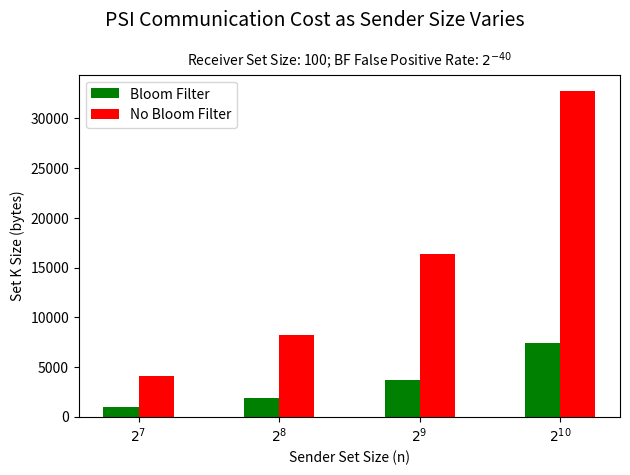

The matplotlib source for this figure: (Note: this script raises an exception after producing the figure.)
#!/bin/usr/python3
# Generating Stacked Bar Charts

import matplotlib.pyplot as plt
import pandas as pd
import numpy as np
import math

title = "PSI Communication Cost as Sender Size Varies"
subtitle = "Receiver Set Size: 100; BF False Positive Rate: $2^{-40}$"

xs = ['$2^7$', '$2^8$', '$2^9$', '$2^{10}$']
ys_bf = [932, 1855, 3702, 7395]
ys_nobf = [4100, 8196, 16388, 32772]

fname = "varying_ksize.png"
xaxis = "Sender Set Size (n)"
yaxis = "Set K Size (bytes)"

r = np.arange(4)
width = 0.25

plt.bar(r,ys_bf,color='g',width=width,label='Bloom Filter')
plt.bar(r+width,ys_nobf,color='r',width=width,label='No Bloom Filter')
plt.xlabel(xaxis)
plt.ylabel(yaxis)
plt.suptitle(title, fontsize=14)
plt.title(subtitle, fontsize=10)
plt.legend(loc='upper left')
plt.xticks(r + width/2,xs)
plt.tight_layout()
plt.savefig("pngs/" + fname)
